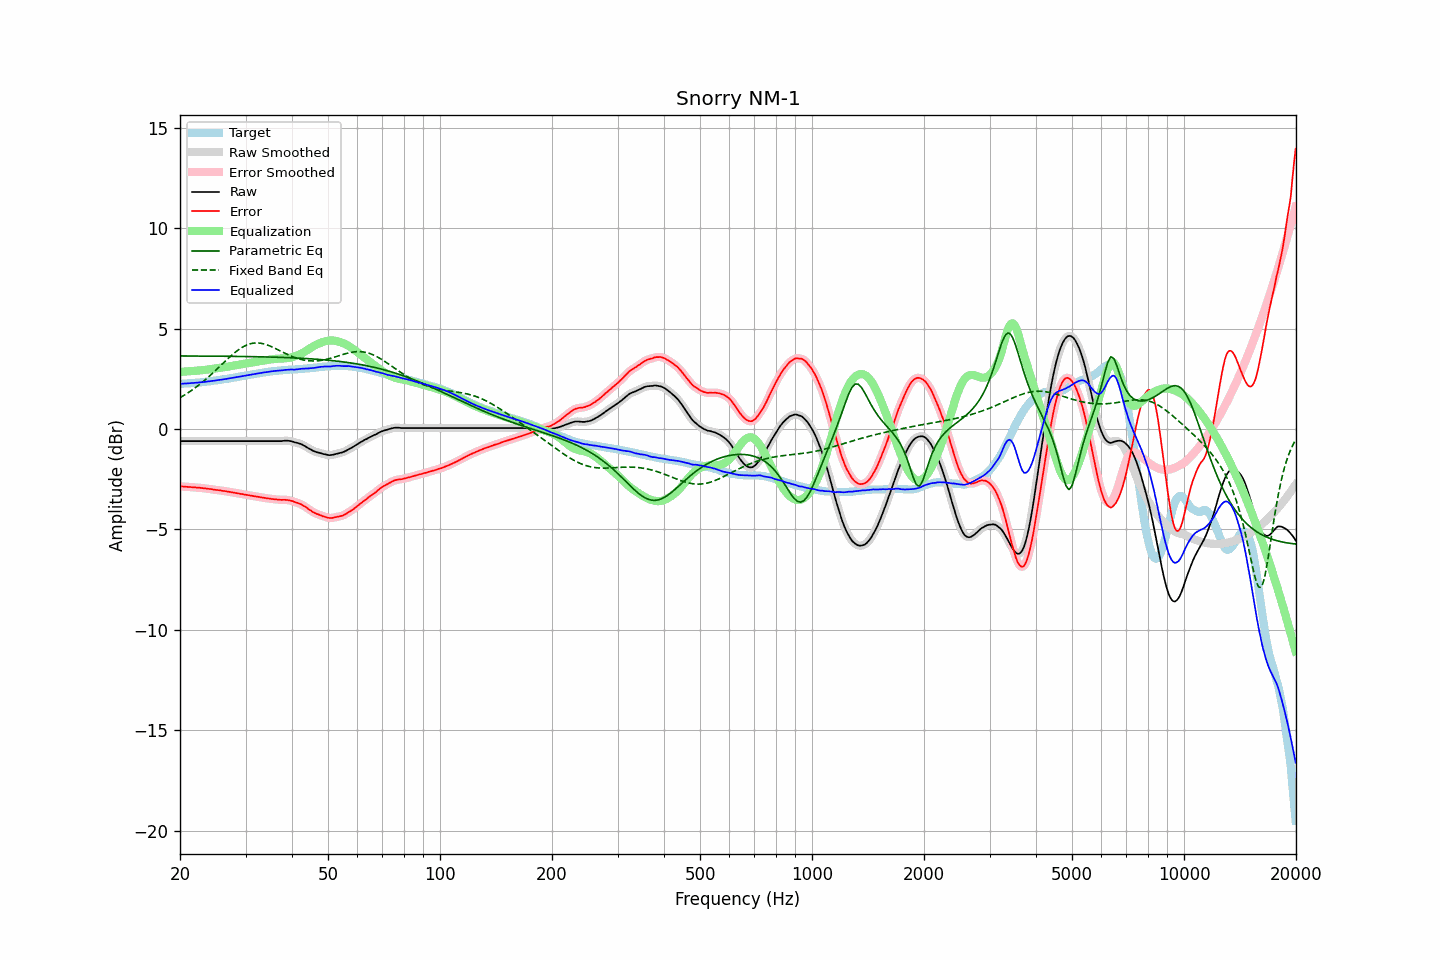

Data behind this chart, as committed beside it:
frequency, raw, error, smoothed, error_smoothed, equalization, parametric_eq, fixed_band_eq, equalized_raw, equalized_smoothed, target
20.00, -0.60, -2.85, -0.60, -2.85, 2.85, 3.65, 1.57, 2.25, 2.25, 2.26
20.20, -0.60, -2.85, -0.60, -2.86, 2.86, 3.64, 1.61, 2.26, 2.26, 2.25
20.40, -0.60, -2.86, -0.60, -2.86, 2.86, 3.64, 1.66, 2.26, 2.26, 2.26
20.61, -0.60, -2.87, -0.60, -2.87, 2.87, 3.64, 1.71, 2.27, 2.27, 2.27
20.81, -0.60, -2.87, -0.60, -2.88, 2.87, 3.64, 1.76, 2.28, 2.28, 2.27
21.02, -0.60, -2.88, -0.60, -2.88, 2.88, 3.64, 1.81, 2.28, 2.28, 2.28
21.23, -0.60, -2.88, -0.60, -2.88, 2.89, 3.64, 1.86, 2.29, 2.29, 2.28
21.44, -0.60, -2.89, -0.60, -2.89, 2.89, 3.64, 1.92, 2.29, 2.29, 2.29
21.66, -0.60, -2.90, -0.60, -2.90, 2.90, 3.64, 1.97, 2.30, 2.30, 2.30
21.87, -0.60, -2.90, -0.60, -2.90, 2.90, 3.64, 2.03, 2.30, 2.30, 2.30
22.09, -0.60, -2.91, -0.60, -2.91, 2.91, 3.64, 2.09, 2.31, 2.31, 2.31
22.31, -0.60, -2.92, -0.60, -2.92, 2.92, 3.64, 2.15, 2.32, 2.32, 2.32
22.54, -0.60, -2.92, -0.60, -2.92, 2.92, 3.64, 2.21, 2.32, 2.32, 2.32
22.76, -0.60, -2.93, -0.60, -2.93, 2.93, 3.64, 2.28, 2.33, 2.33, 2.33
22.99, -0.60, -2.94, -0.60, -2.94, 2.94, 3.64, 2.34, 2.34, 2.34, 2.34
23.22, -0.60, -2.95, -0.60, -2.95, 2.95, 3.64, 2.41, 2.35, 2.35, 2.35
23.45, -0.60, -2.96, -0.60, -2.96, 2.96, 3.64, 2.48, 2.36, 2.36, 2.36
23.69, -0.60, -2.97, -0.60, -2.97, 2.97, 3.64, 2.55, 2.37, 2.37, 2.37
23.92, -0.60, -2.98, -0.60, -2.98, 2.98, 3.64, 2.62, 2.38, 2.38, 2.38
24.16, -0.60, -2.99, -0.60, -2.99, 2.99, 3.64, 2.69, 2.39, 2.39, 2.39
24.40, -0.60, -3.00, -0.60, -3.00, 3.00, 3.64, 2.77, 2.40, 2.40, 2.40
24.65, -0.60, -3.01, -0.60, -3.01, 3.01, 3.64, 2.84, 2.41, 2.41, 2.42
24.89, -0.60, -3.02, -0.60, -3.02, 3.02, 3.63, 2.92, 2.42, 2.42, 2.43
25.14, -0.60, -3.03, -0.60, -3.03, 3.03, 3.63, 2.99, 2.43, 2.43, 2.44
25.39, -0.60, -3.04, -0.60, -3.04, 3.04, 3.63, 3.07, 2.45, 2.45, 2.44
25.65, -0.60, -3.05, -0.60, -3.06, 3.06, 3.63, 3.15, 2.46, 2.46, 2.45
25.91, -0.60, -3.07, -0.60, -3.07, 3.07, 3.63, 3.22, 2.47, 2.47, 2.47
26.16, -0.60, -3.08, -0.60, -3.08, 3.08, 3.63, 3.30, 2.48, 2.48, 2.48
26.43, -0.60, -3.09, -0.60, -3.09, 3.09, 3.63, 3.38, 2.49, 2.49, 2.49
26.69, -0.60, -3.10, -0.60, -3.10, 3.10, 3.63, 3.45, 2.51, 2.51, 2.50
26.96, -0.60, -3.12, -0.60, -3.12, 3.12, 3.63, 3.53, 2.52, 2.52, 2.52
27.23, -0.60, -3.13, -0.60, -3.13, 3.13, 3.63, 3.60, 2.53, 2.53, 2.53
27.50, -0.60, -3.15, -0.60, -3.14, 3.14, 3.63, 3.67, 2.55, 2.55, 2.55
27.77, -0.60, -3.16, -0.60, -3.16, 3.16, 3.63, 3.74, 2.56, 2.56, 2.56
28.05, -0.60, -3.18, -0.60, -3.17, 3.17, 3.62, 3.81, 2.57, 2.57, 2.58
28.33, -0.60, -3.18, -0.60, -3.19, 3.19, 3.62, 3.87, 2.59, 2.59, 2.59
28.62, -0.60, -3.20, -0.60, -3.20, 3.20, 3.62, 3.93, 2.60, 2.60, 2.60
28.90, -0.60, -3.21, -0.60, -3.21, 3.21, 3.62, 3.99, 2.62, 2.62, 2.61
29.19, -0.60, -3.23, -0.60, -3.23, 3.23, 3.62, 4.04, 2.63, 2.63, 2.63
29.48, -0.60, -3.24, -0.60, -3.24, 3.24, 3.62, 4.09, 2.64, 2.64, 2.64
29.78, -0.60, -3.26, -0.60, -3.26, 3.26, 3.62, 4.13, 2.66, 2.66, 2.66
30.08, -0.60, -3.27, -0.60, -3.27, 3.27, 3.62, 4.17, 2.67, 2.67, 2.67
30.38, -0.60, -3.29, -0.60, -3.28, 3.28, 3.62, 4.21, 2.69, 2.69, 2.69
30.68, -0.60, -3.29, -0.60, -3.30, 3.30, 3.61, 4.23, 2.70, 2.70, 2.70
30.99, -0.60, -3.31, -0.60, -3.31, 3.31, 3.61, 4.26, 2.71, 2.71, 2.72
31.30, -0.60, -3.32, -0.60, -3.32, 3.32, 3.61, 4.27, 2.73, 2.73, 2.72
31.61, -0.60, -3.34, -0.60, -3.34, 3.34, 3.61, 4.29, 2.74, 2.74, 2.74
31.93, -0.60, -3.35, -0.60, -3.35, 3.35, 3.61, 4.29, 2.75, 2.75, 2.75
32.24, -0.60, -3.37, -0.60, -3.37, 3.37, 3.61, 4.29, 2.77, 2.77, 2.77
32.57, -0.60, -3.38, -0.60, -3.38, 3.38, 3.61, 4.29, 2.78, 2.78, 2.78
32.89, -0.60, -3.39, -0.60, -3.39, 3.39, 3.60, 4.28, 2.79, 2.79, 2.80
33.22, -0.60, -3.40, -0.60, -3.40, 3.41, 3.60, 4.27, 2.81, 2.81, 2.80
33.55, -0.60, -3.42, -0.60, -3.42, 3.42, 3.60, 4.25, 2.82, 2.82, 2.82
33.89, -0.60, -3.43, -0.60, -3.43, 3.43, 3.60, 4.23, 2.83, 2.83, 2.83
34.23, -0.60, -3.45, -0.60, -3.44, 3.44, 3.60, 4.20, 2.85, 2.85, 2.85
34.57, -0.60, -3.46, -0.60, -3.46, 3.46, 3.59, 4.17, 2.86, 2.86, 2.86
34.92, -0.60, -3.46, -0.60, -3.47, 3.47, 3.59, 4.14, 2.87, 2.87, 2.86
35.27, -0.60, -3.48, -0.60, -3.48, 3.48, 3.59, 4.11, 2.88, 2.88, 2.88
35.62, -0.60, -3.49, -0.60, -3.49, 3.49, 3.59, 4.07, 2.89, 2.89, 2.89
35.97, -0.60, -3.50, -0.60, -3.50, 3.50, 3.58, 4.03, 2.90, 2.90, 2.90
... 635 more rows
